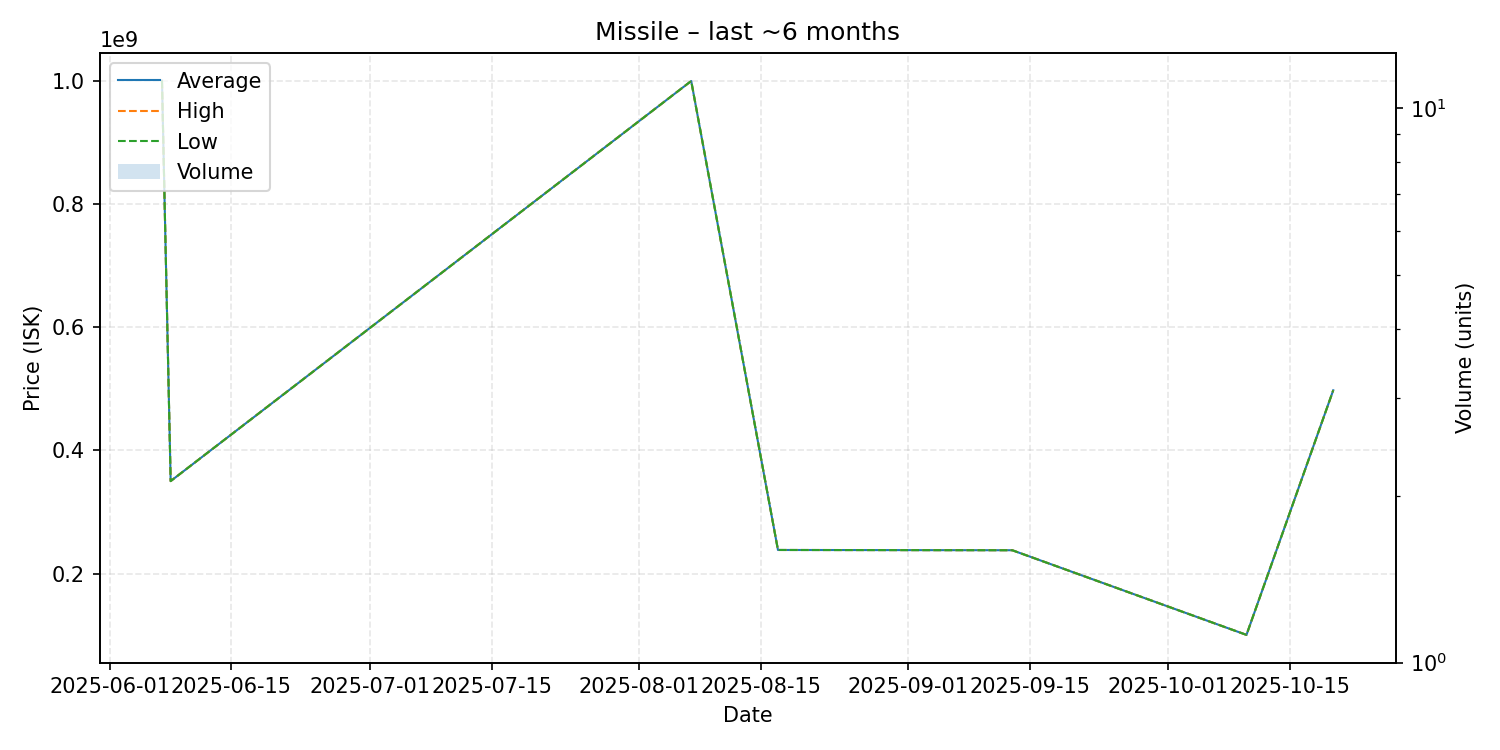

Data behind this chart, as committed beside it:
date, average, highest, lowest, order_count, volume
2025-06-07, 999900000, 999900000, 999900000, 1, 1
2025-06-08, 350000000, 350000000, 350000000, 1, 1
2025-08-07, 999400000, 999400000, 999400000, 1, 1
2025-08-17, 238200000, 238200000, 238200000, 1, 1
2025-09-13, 237800000, 237800000, 237800000, 1, 1
2025-10-10, 100400000, 100400000, 100400000, 1, 1
2025-10-20, 497400000, 497400000, 497400000, 1, 1
